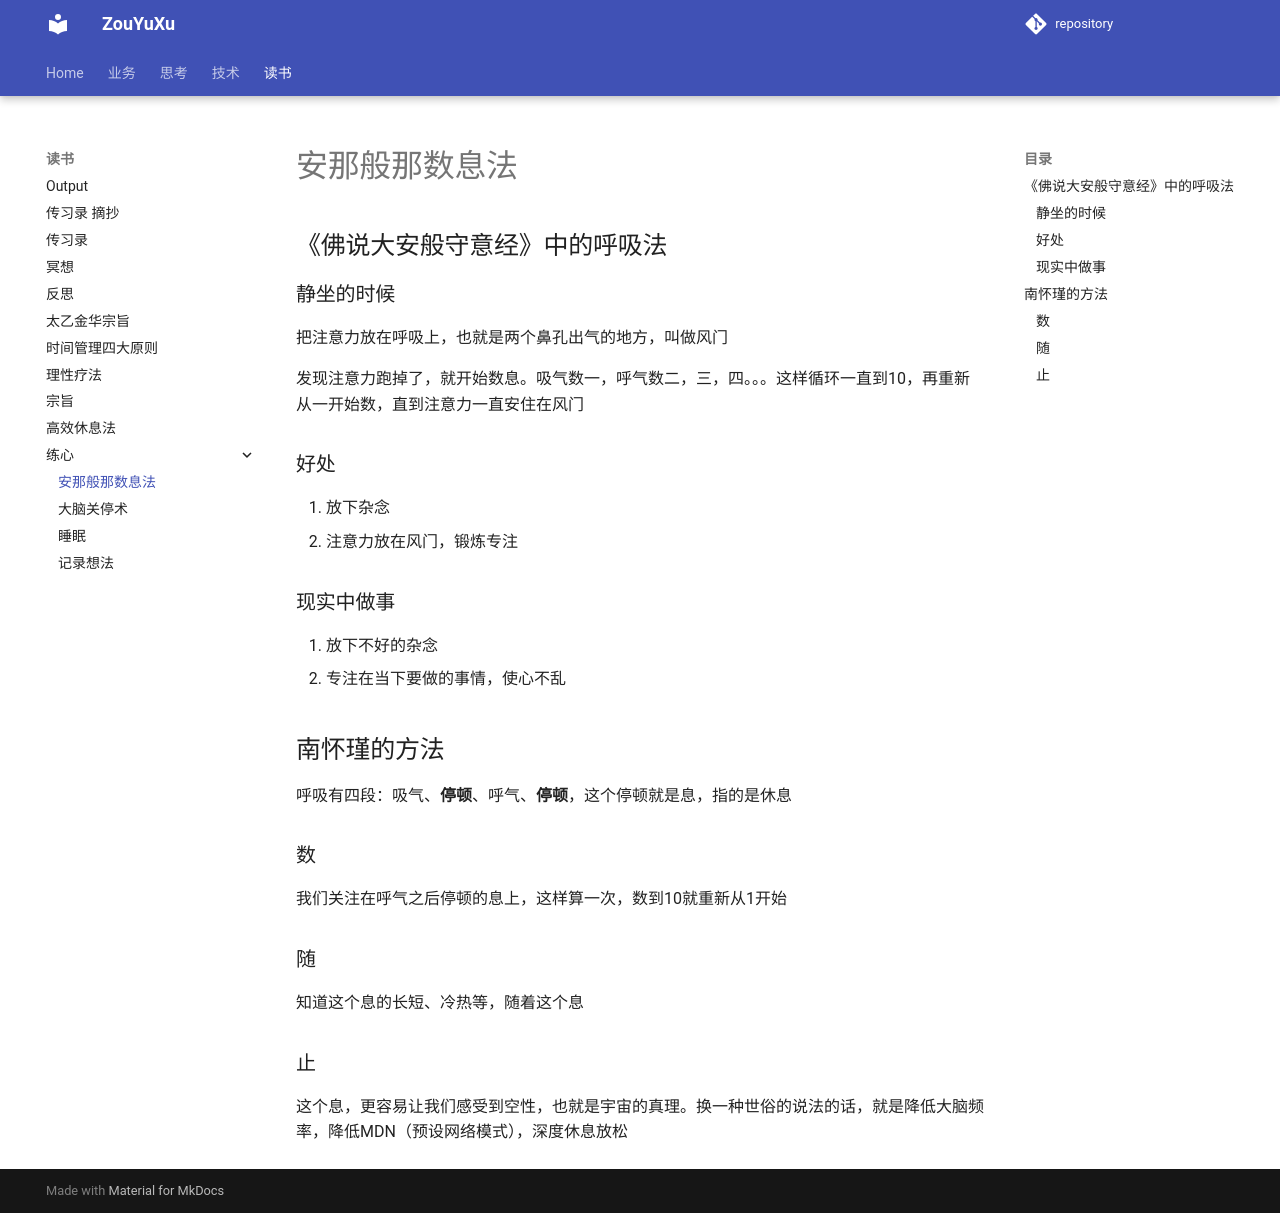

repository: ZouYuxu/zouyuxu.github.io · page: 读书/练心/呼吸/index.html · generator: mkdocs

# 安那般那数息法

## 《佛说大安般守意经》中的呼吸法

### 静坐的时候

把注意力放在呼吸上，也就是两个鼻孔出气的地方，叫做风门

发现注意力跑掉了，就开始数息。吸气数一，呼气数二，三，四。。。这样循环一直到10，再重新从一开始数，直到注意力一直安住在风门

### 好处

1. 放下杂念
2. 注意力放在风门，锻炼专注

### 现实中做事

1. 放下不好的杂念
2. 专注在当下要做的事情，使心不乱

## 南怀瑾的方法

呼吸有四段：吸气、**停顿**、呼气、**停顿**，这个停顿就是息，指的是休息

### 数

我们关注在呼气之后停顿的息上，这样算一次，数到10就重新从1开始

### 随

知道这个息的长短、冷热等，随着这个息

### 止

这个息，更容易让我们感受到空性，也就是宇宙的真理。换一种世俗的说法的话，就是降低大脑频率，降低MDN（预设网络模式），深度休息放松
